Image classification data set "Door_detection" (heenaharwani123-eng/Door_detection on GitHub). Class labels (2): empty, full.

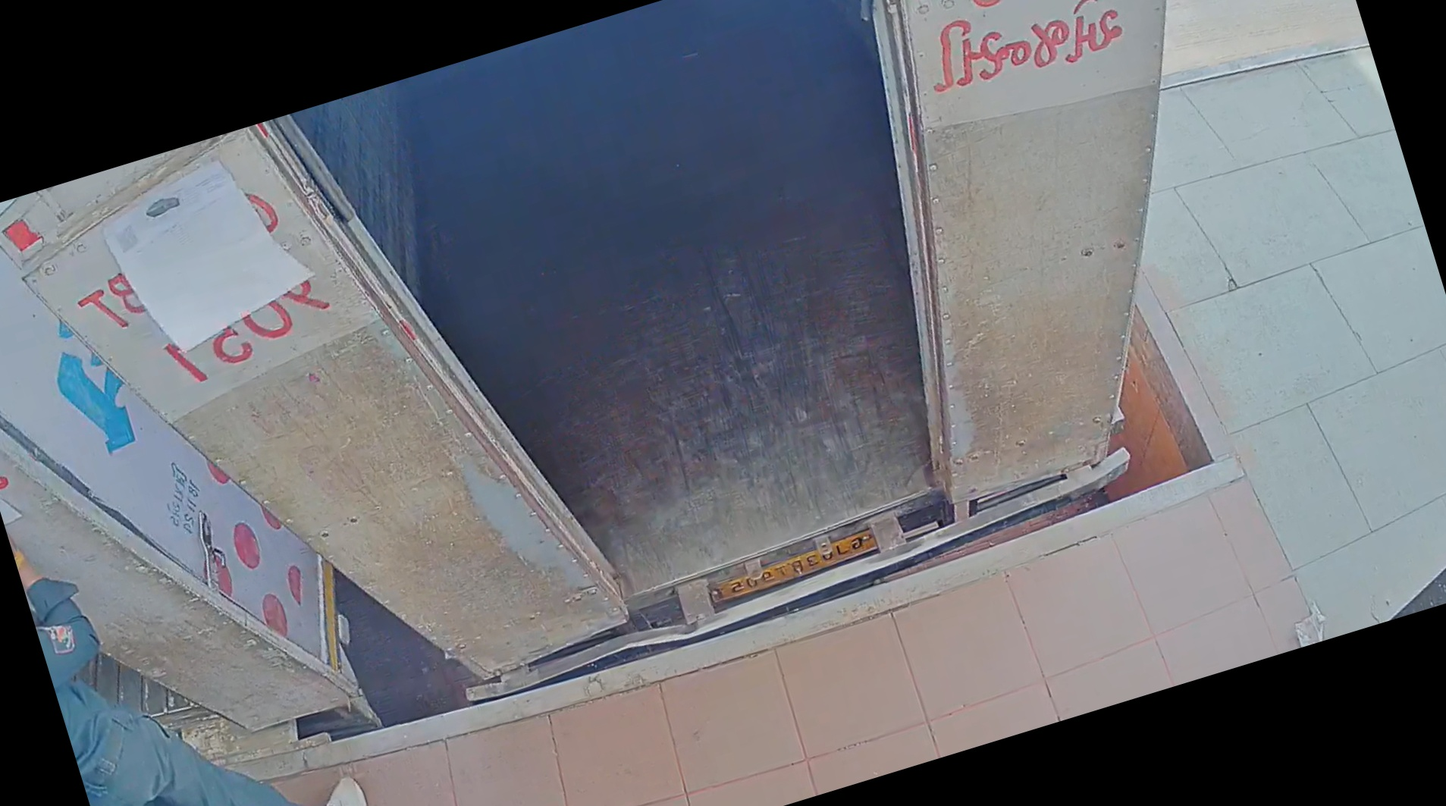
Label: empty

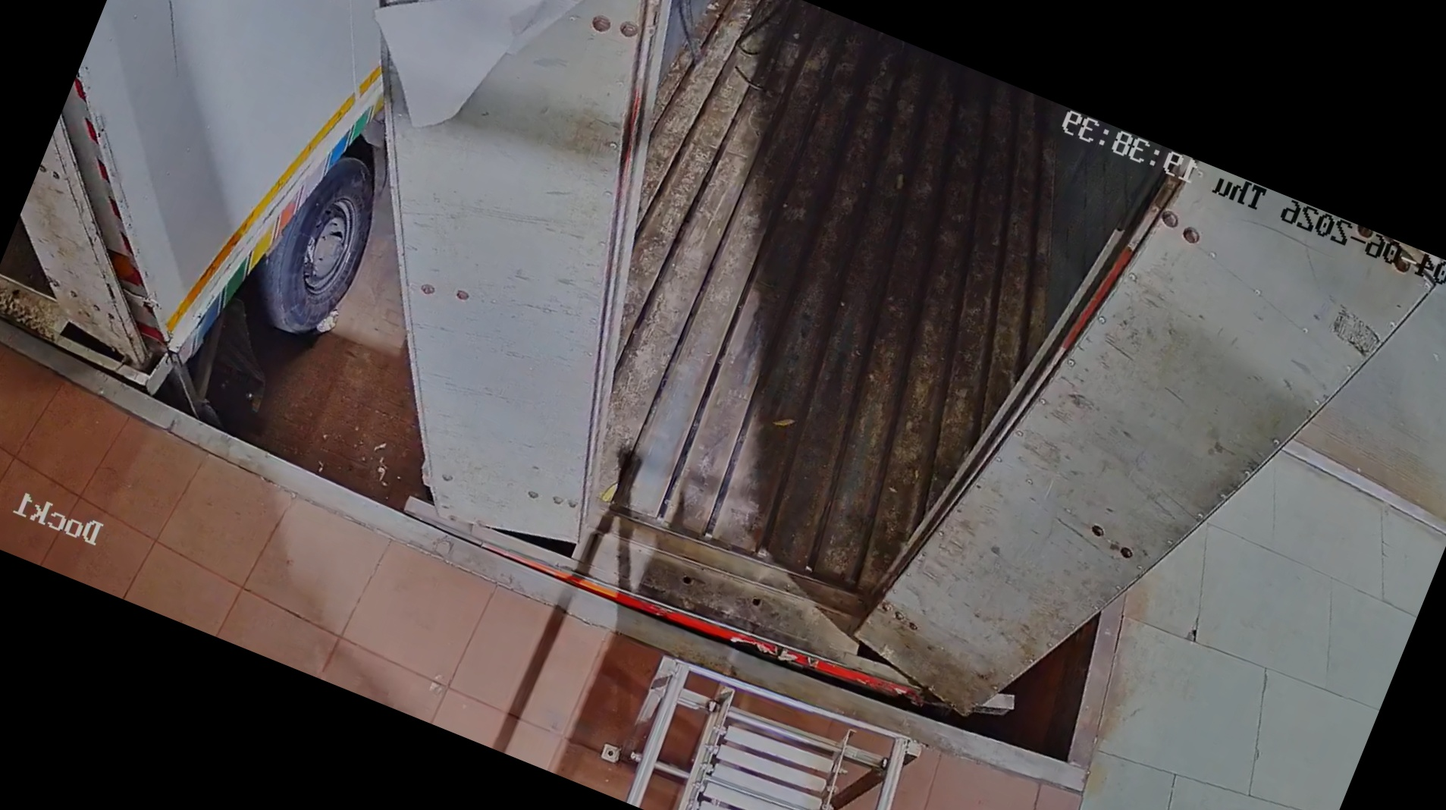
Label: empty

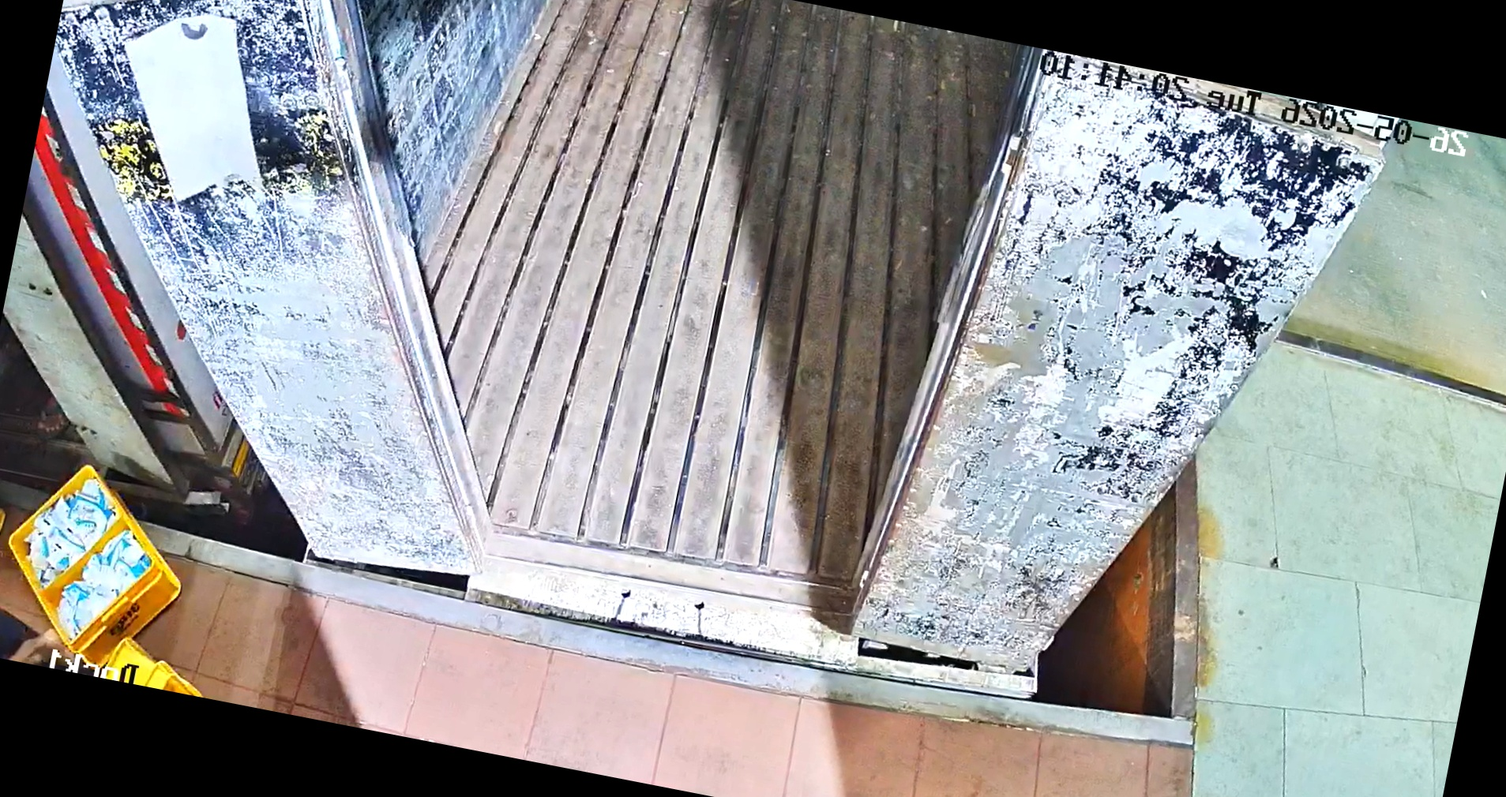
Label: empty

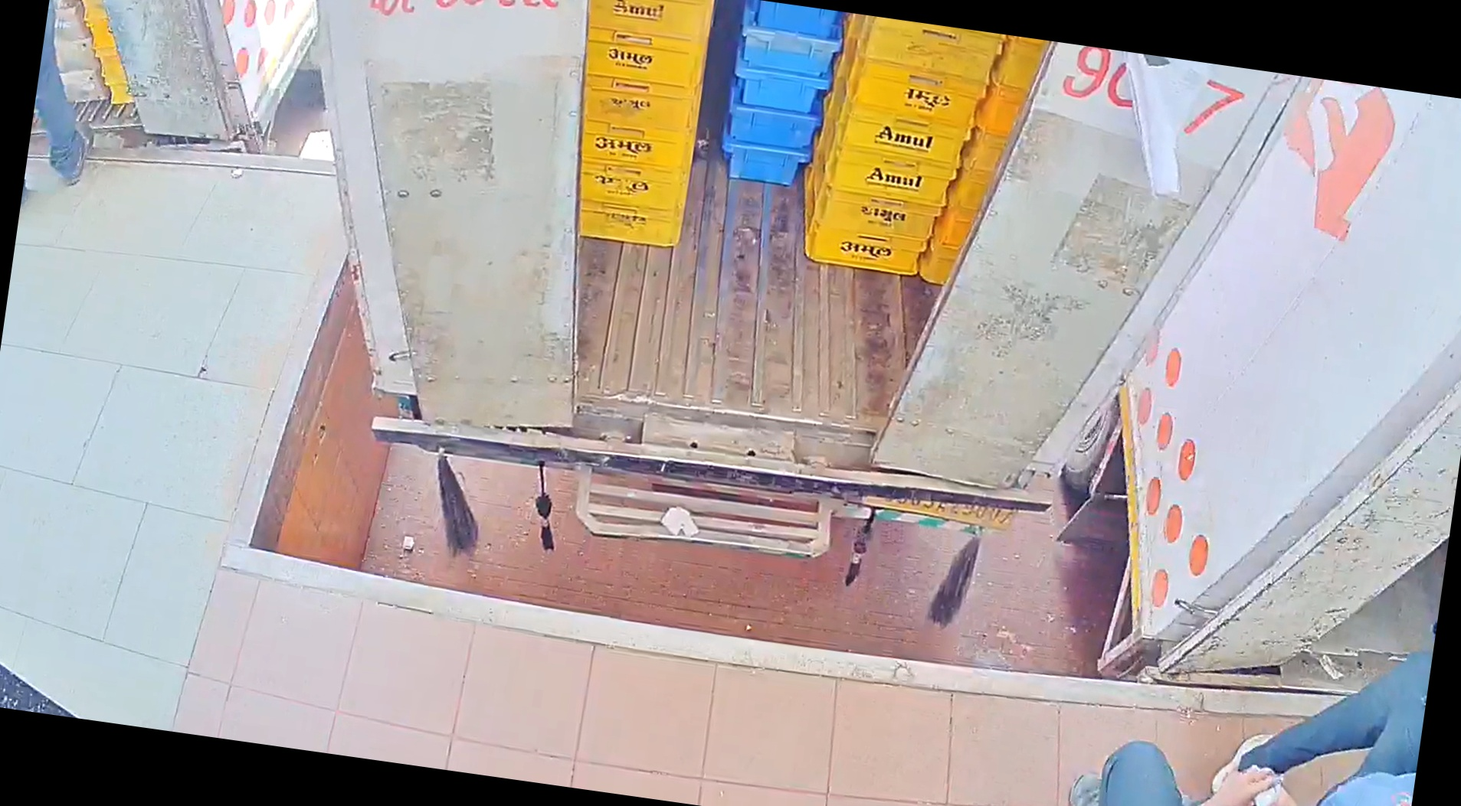
Label: full

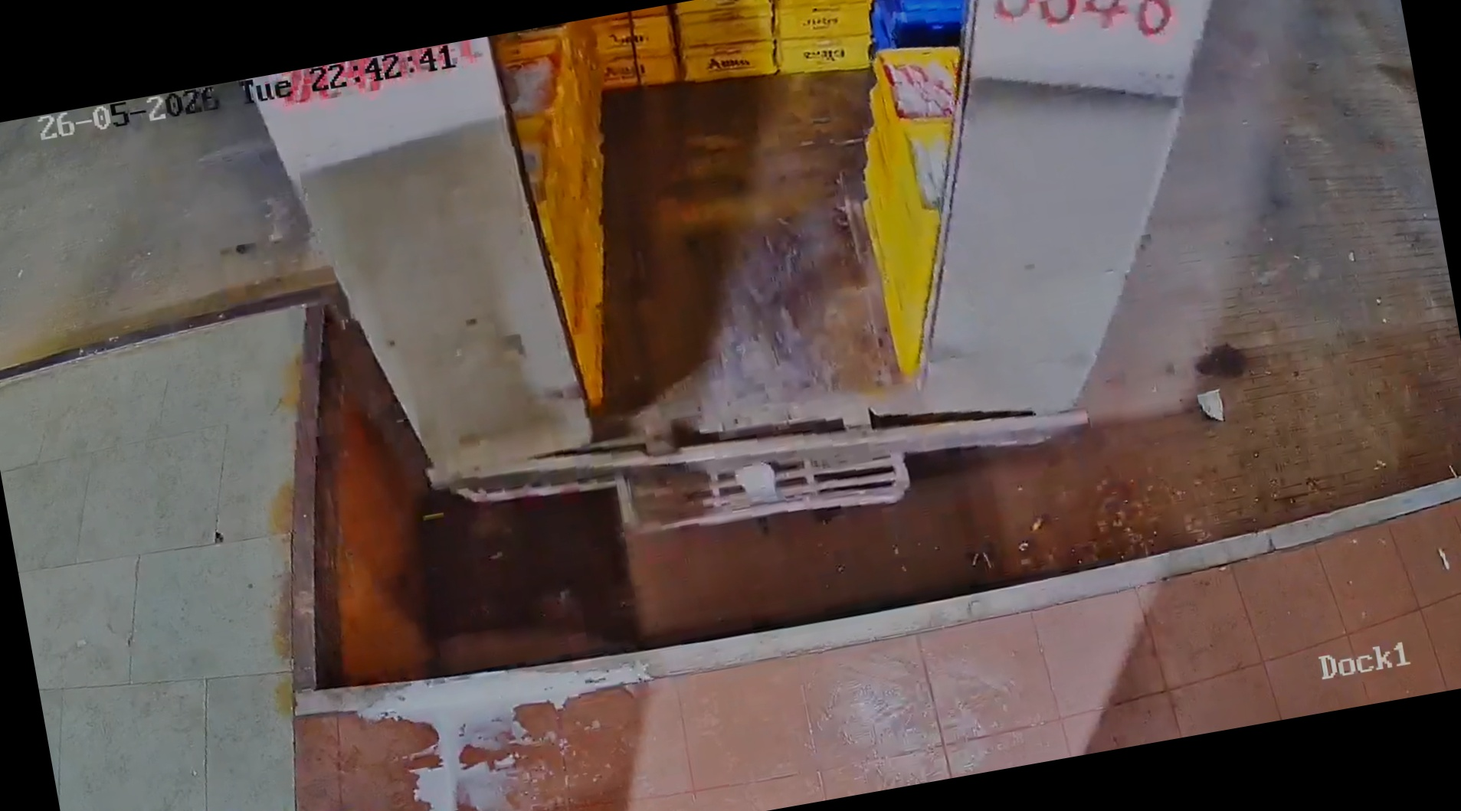
Label: full

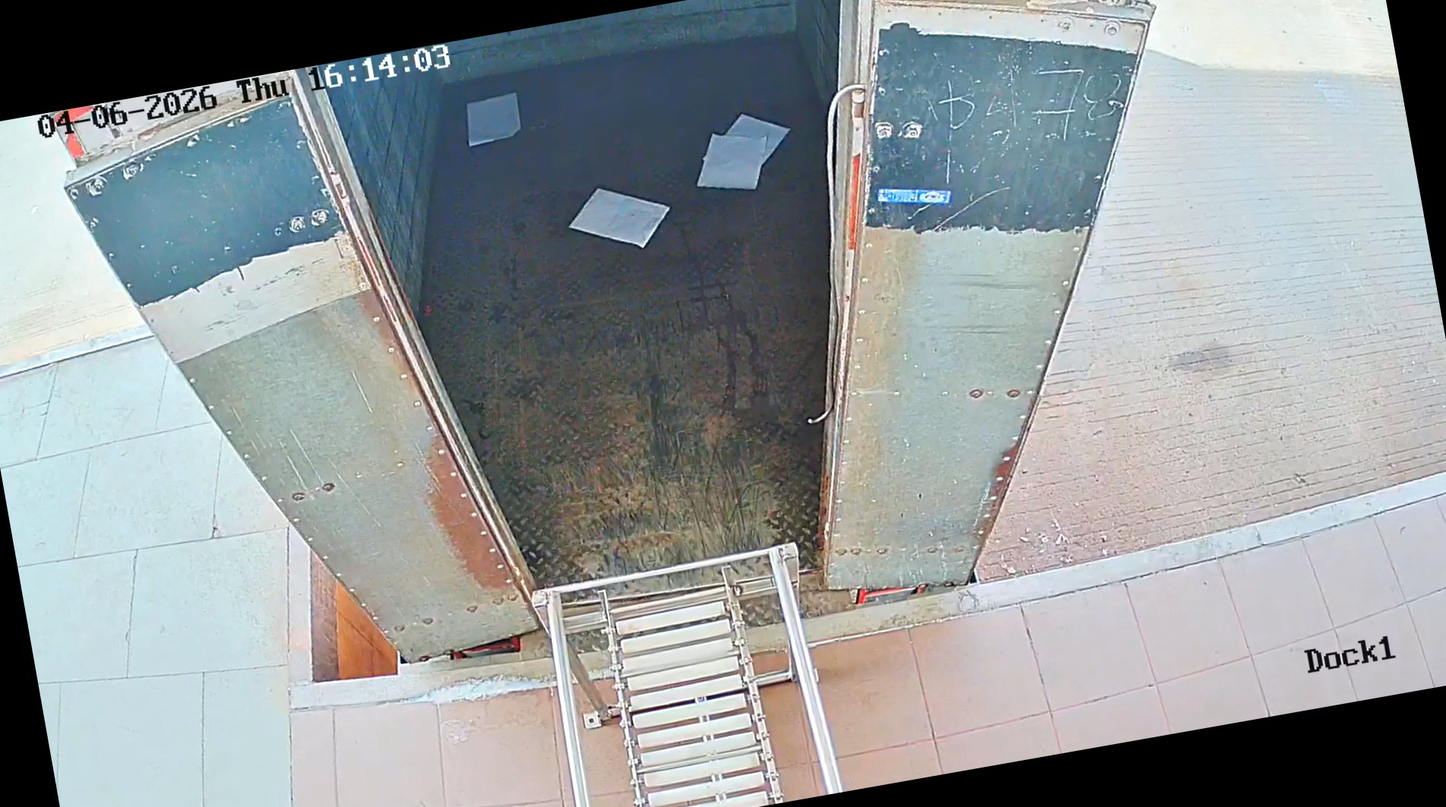
Label: empty
